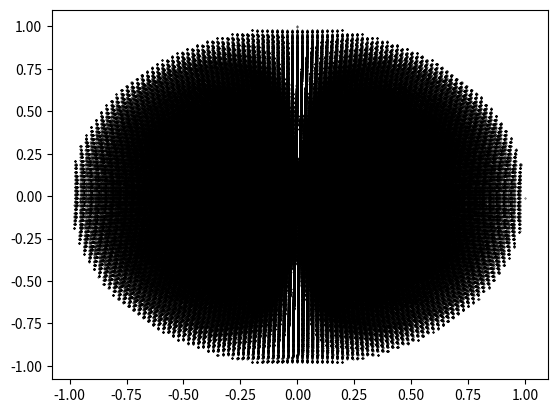

Recreate this plot in Python.

import numpy as np
import matplotlib.pyplot as plt
import random

#===== createGrid
def createGrid(size):

  step = 1.0 / (Grid / 2.0)

  x = np.zeros(size)
  y = np.zeros(size)
  z = np.zeros(size)

  for i in range(size):
    ix = i / (Grid * Grid)
    iy = (i / Grid) % Grid
    iz = i % Grid
  
    x[i] = (ix - (Grid / 2 - 0.5)) * step
    y[i] = (iy - (Grid / 2 - 0.5)) * step
    z[i] = (iz - (Grid / 2 - 0.5)) * step
  
  return x, y, z
  

Grid = 91; # size of the grid
Mtot = 1.0; # total mass of the sphere

size = Grid * Grid * Grid

x, y, z = createGrid(size)
  
# Stretching initial conditions to get 1/r density distribution
for i in range(size):
  r = np.sqrt(np.sqrt(x[i]*x[i] + y[i]*y[i] + z[i]*z[i]))
  if (r > 0):
    x[i] *= r
    y[i] *= r
    z[i] *= r




# Counting particles inside the unit sphere
Npart = 0
for i in range(size):
  if (np.sqrt(x[i]*x[i] + y[i]*y[i] + z[i]*z[i]) < 1.0):
    Npart += 1

xx = np.zeros(Npart)
yy = np.zeros(Npart)
zz = np.zeros(Npart)

vx = np.zeros(Npart)
vy = np.zeros(Npart)
vz = np.zeros(Npart)

eps = np.zeros(Npart)

Typ = np.zeros(Npart)

mass = np.zeros(Npart)
Uthermal = np.zeros(Npart)

particle_mass = Mtot / Npart


pert = 0.00

k = 0;
for i in range(size):
  if (np.sqrt(x[i]*x[i] + y[i]*y[i] + z[i]*z[i]) < 1.0):
      xx[k] = x[i] + pert * (-1.0 + 2.0 * random.random())
      yy[k] = y[i] + pert * (-1.0 + 2.0 * random.random())
      zz[k] = z[i] + pert * (-1.0 + 2.0 * random.random())
      
      vx[k] = 0.0
      vy[k] = 0.0
      vz[k] = 0.0
      
      Typ[k] = 0
      
      mass[k] = particle_mass
      Uthermal[k] = 0.05
      k += 1

  
print(f"We use {Npart} particles.")

R = 1.0  # radius of the sphere
h = np.ones(Npart) * 2.0 * R / Npart ** (1.0 / 3.0)

eps = h.copy()

u = Uthermal.copy()

#------------------------------------------------------------------------
x = xx
y = yy
z = zz
print(x.shape)

#vx = v[:, 0]
#vy = v[:, 1]
#vz = v[:, 2]

epsilon = h.copy()

Typ = np.zeros_like(x)

x = np.round(x, 5)
y = np.round(y, 5)
z = np.round(z, 5)

#vx = np.round(vx, 5)
#vy = np.round(vy, 5)
#vz = np.round(vz, 5)

Typ = Typ.astype(np.int32)

x = x.astype(np.float32)
y = y.astype(np.float32)
z = z.astype(np.float32)

vx = vx.astype(np.float32)
vy = vy.astype(np.float32)
vz = vz.astype(np.float32)

mass = mass.astype(np.float32)
u = u.astype(np.float32)
h = h.astype(np.float32)
epsilon = epsilon.astype(np.float32)

print('sort h = ', np.sort(h))

# Save the arrays to a binary file:
N_tot = Npart = len(x)
num = str(int(np.floor(N_tot/1000)))
filename = 'IC_Evrard24_' + num + 'k.bin'
with open(filename, "wb") as file:
  # Save the rest of the arrays:
  file.write(Typ.tobytes())
  file.write(x.tobytes())
  file.write(y.tobytes())
  file.write(z.tobytes())

  file.write(vx.tobytes())
  file.write(vy.tobytes())
  file.write(vz.tobytes())

  file.write(mass.tobytes())
  file.write(h.tobytes())
  file.write(epsilon.tobytes())
  file.write(u.tobytes())


plt.scatter(x, y, s = 0.1, color = 'black')

plt.savefig('IC.png')

plt.show()
